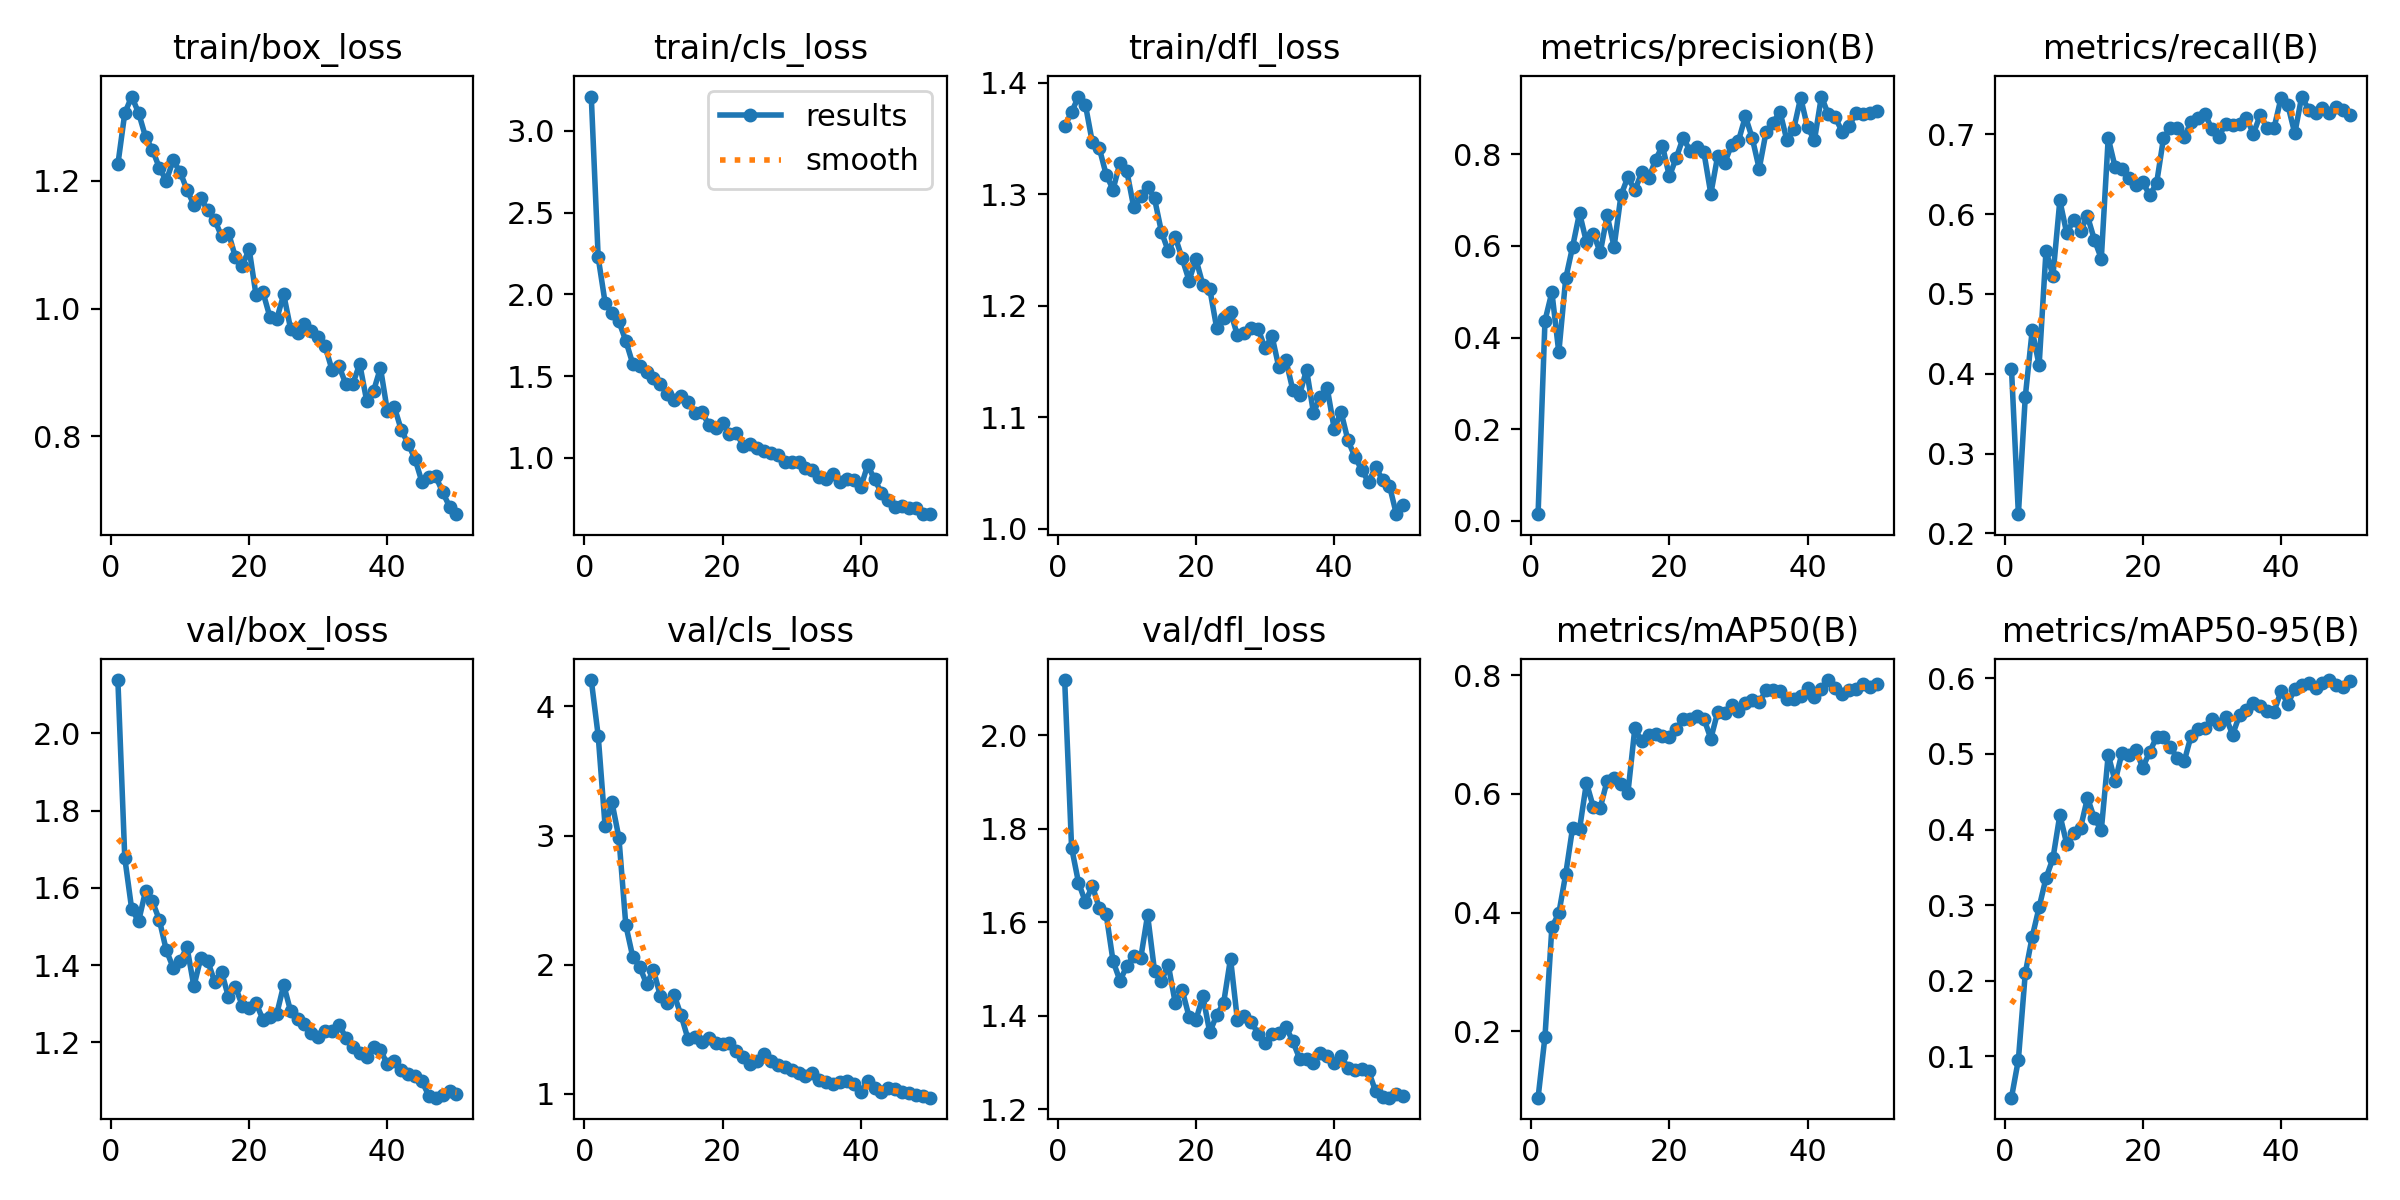

The file beside this chart, header and first rows:
epoch, time, train/box_loss, train/cls_loss, train/dfl_loss, metrics/precision(B), metrics/recall(B), metrics/mAP50(B), metrics/mAP50-95(B), val/box_loss, val/cls_loss, val/dfl_loss, lr/pg0, lr/pg1, lr/pg2
1, 5.785, 1.226, 3.21, 1.361, 0.01404, 0.4062, 0.08834, 0.04517, 2.138, 4.204, 2.118, 0.0003226, 0.0003226, 0.06806
2, 8.769, 1.306, 2.226, 1.373, 0.4369, 0.224, 0.1912, 0.09542, 1.677, 3.774, 1.76, 0.0006429, 0.0006429, 0.03505
3, 11.71, 1.332, 1.95, 1.387, 0.4992, 0.3712, 0.3759, 0.2102, 1.545, 3.073, 1.685, 0.0009501, 0.0009501, 0.002025
4, 14.83, 1.307, 1.883, 1.38, 0.3675, 0.4543, 0.3986, 0.2581, 1.513, 3.256, 1.643, 0.0009406, 0.0009406, 0.0009406
5, 17.77, 1.269, 1.834, 1.346, 0.529, 0.4105, 0.465, 0.297, 1.591, 2.982, 1.678, 0.0009208, 0.0009208, 0.0009208
6, 20.81, 1.249, 1.715, 1.341, 0.5985, 0.5543, 0.5433, 0.336, 1.565, 2.306, 1.631, 0.000901, 0.000901, 0.000901
7, 23.91, 1.221, 1.575, 1.318, 0.6722, 0.5228, 0.5407, 0.3617, 1.517, 2.061, 1.617, 0.0008812, 0.0008812, 0.0008812
8, 26.92, 1.2, 1.562, 1.304, 0.6083, 0.617, 0.6188, 0.4194, 1.439, 1.985, 1.517, 0.0008614, 0.0008614, 0.0008614
9, 29.9, 1.232, 1.526, 1.328, 0.6268, 0.5758, 0.5777, 0.3809, 1.393, 1.85, 1.475, 0.0008416, 0.0008416, 0.0008416
10, 32.78, 1.214, 1.487, 1.32, 0.586, 0.5928, 0.5768, 0.3955, 1.411, 1.957, 1.506, 0.0008218, 0.0008218, 0.0008218
11, 35.83, 1.186, 1.449, 1.288, 0.6667, 0.5793, 0.6226, 0.4023, 1.446, 1.757, 1.528, 0.000802, 0.000802, 0.000802
12, 38.76, 1.163, 1.393, 1.298, 0.5982, 0.5974, 0.6264, 0.442, 1.345, 1.7, 1.522, 0.0007822, 0.0007822, 0.0007822
13, 41.77, 1.173, 1.353, 1.307, 0.711, 0.5677, 0.6164, 0.4148, 1.419, 1.764, 1.615, 0.0007624, 0.0007624, 0.0007624
14, 44.69, 1.154, 1.377, 1.296, 0.7508, 0.5443, 0.6017, 0.3992, 1.41, 1.607, 1.496, 0.0007426, 0.0007426, 0.0007426
15, 47.61, 1.14, 1.343, 1.266, 0.7214, 0.6952, 0.7104, 0.499, 1.357, 1.424, 1.475, 0.0007228, 0.0007228, 0.0007228
16, 50.46, 1.113, 1.275, 1.249, 0.7609, 0.6589, 0.6887, 0.4637, 1.383, 1.44, 1.508, 0.000703, 0.000703, 0.000703
17, 53.33, 1.119, 1.282, 1.262, 0.7475, 0.6562, 0.6988, 0.5019, 1.317, 1.403, 1.427, 0.0006832, 0.0006832, 0.0006832
18, 56.25, 1.081, 1.202, 1.242, 0.7879, 0.6454, 0.7009, 0.4981, 1.344, 1.428, 1.455, 0.0006634, 0.0006634, 0.0006634
19, 59.17, 1.067, 1.185, 1.223, 0.8192, 0.6365, 0.6971, 0.505, 1.295, 1.397, 1.398, 0.0006436, 0.0006436, 0.0006436
20, 62.07, 1.093, 1.212, 1.242, 0.752, 0.6402, 0.6957, 0.4819, 1.29, 1.388, 1.391, 0.0006238, 0.0006238, 0.0006238
21, 65, 1.021, 1.143, 1.219, 0.7929, 0.6236, 0.7088, 0.5027, 1.301, 1.39, 1.441, 0.000604, 0.000604, 0.000604
22, 67.87, 1.026, 1.15, 1.215, 0.8364, 0.6384, 0.7262, 0.5223, 1.258, 1.333, 1.364, 0.0005842, 0.0005842, 0.0005842
23, 70.9, 0.987, 1.073, 1.18, 0.8077, 0.6951, 0.726, 0.5219, 1.267, 1.286, 1.401, 0.0005644, 0.0005644, 0.0005644
24, 73.72, 0.9841, 1.086, 1.189, 0.8166, 0.7082, 0.7317, 0.5086, 1.274, 1.227, 1.427, 0.0005446, 0.0005446, 0.0005446
25, 76.74, 1.022, 1.059, 1.195, 0.8044, 0.7075, 0.7268, 0.4949, 1.348, 1.256, 1.522, 0.0005248, 0.0005248, 0.0005248
26, 79.73, 0.9682, 1.042, 1.173, 0.714, 0.6964, 0.6931, 0.4903, 1.28, 1.307, 1.39, 0.000505, 0.000505, 0.000505
27, 83.23, 0.9626, 1.031, 1.175, 0.7974, 0.7156, 0.7384, 0.5243, 1.26, 1.253, 1.4, 0.0004852, 0.0004852, 0.0004852
28, 86.28, 0.9758, 1.017, 1.18, 0.7811, 0.7208, 0.736, 0.5332, 1.246, 1.224, 1.387, 0.0004654, 0.0004654, 0.0004654
29, 89.24, 0.9645, 0.9751, 1.179, 0.8212, 0.7259, 0.7504, 0.5343, 1.223, 1.205, 1.361, 0.0004456, 0.0004456, 0.0004456
30, 92.12, 0.9555, 0.9759, 1.162, 0.8296, 0.7061, 0.7402, 0.5459, 1.214, 1.185, 1.34, 0.0004258, 0.0004258, 0.0004258
31, 95.25, 0.9408, 0.9748, 1.173, 0.8831, 0.6965, 0.7537, 0.5399, 1.228, 1.163, 1.36, 0.000406, 0.000406, 0.000406
32, 98.17, 0.9037, 0.9348, 1.145, 0.8355, 0.7132, 0.7581, 0.549, 1.23, 1.138, 1.362, 0.0003862, 0.0003862, 0.0003862
33, 101.3, 0.91, 0.9239, 1.152, 0.7688, 0.7117, 0.7542, 0.5256, 1.246, 1.16, 1.376, 0.0003664, 0.0003664, 0.0003664
34, 104.3, 0.8815, 0.8815, 1.125, 0.8494, 0.7122, 0.7751, 0.5513, 1.212, 1.11, 1.346, 0.0003466, 0.0003466, 0.0003466
35, 107.3, 0.8823, 0.8712, 1.12, 0.8691, 0.7207, 0.7743, 0.5576, 1.188, 1.091, 1.308, 0.0003268, 0.0003268, 0.0003268
36, 110.3, 0.9133, 0.8978, 1.143, 0.8938, 0.7006, 0.7733, 0.5676, 1.172, 1.078, 1.308, 0.000307, 0.000307, 0.000307
37, 113.3, 0.856, 0.851, 1.104, 0.8314, 0.7239, 0.7597, 0.5632, 1.163, 1.094, 1.3, 0.0002872, 0.0002872, 0.0002872
38, 116.3, 0.8709, 0.8717, 1.118, 0.8559, 0.7084, 0.7608, 0.5571, 1.188, 1.097, 1.321, 0.0002674, 0.0002674, 0.0002674
39, 119.2, 0.9072, 0.8626, 1.126, 0.9241, 0.708, 0.7651, 0.5559, 1.18, 1.073, 1.313, 0.0002476, 0.0002476, 0.0002476
40, 122.1, 0.8396, 0.8196, 1.09, 0.859, 0.7451, 0.7792, 0.583, 1.143, 1.012, 1.299, 0.0002278, 0.0002278, 0.0002278
41, 125.8, 0.8463, 0.9556, 1.105, 0.8316, 0.7365, 0.7639, 0.5666, 1.15, 1.099, 1.313, 0.000208, 0.000208, 0.000208
42, 128.6, 0.8105, 0.8671, 1.079, 0.9265, 0.701, 0.777, 0.5859, 1.127, 1.041, 1.288, 0.0001882, 0.0001882, 0.0001882
43, 131.5, 0.7884, 0.7849, 1.064, 0.8878, 0.7472, 0.7919, 0.5914, 1.117, 1.011, 1.284, 0.0001684, 0.0001684, 0.0001684
44, 134.5, 0.7646, 0.7391, 1.052, 0.8809, 0.7309, 0.7777, 0.5939, 1.112, 1.042, 1.286, 0.0001486, 0.0001486, 0.0001486
45, 137.2, 0.7286, 0.7009, 1.042, 0.85, 0.7269, 0.7681, 0.5867, 1.099, 1.037, 1.281, 0.0001288, 0.0001288, 0.0001288
46, 140, 0.7367, 0.7022, 1.056, 0.8615, 0.7329, 0.7744, 0.5944, 1.062, 1.011, 1.238, 0.000109, 0.000109, 0.000109
47, 142.8, 0.7375, 0.6902, 1.044, 0.8904, 0.727, 0.7762, 0.5978, 1.056, 1.004, 1.225, 8.92e-05, 8.92e-05, 8.92e-05
48, 145.6, 0.7123, 0.6942, 1.039, 0.8877, 0.7336, 0.7845, 0.5916, 1.063, 0.9932, 1.224, 6.94e-05, 6.94e-05, 6.94e-05
49, 148.6, 0.69, 0.6559, 1.013, 0.8907, 0.7303, 0.7801, 0.5885, 1.075, 0.9847, 1.233, 4.96e-05, 4.96e-05, 4.96e-05
50, 151.4, 0.678, 0.6549, 1.021, 0.8942, 0.7238, 0.7859, 0.5963, 1.066, 0.9697, 1.229, 2.98e-05, 2.98e-05, 2.98e-05
